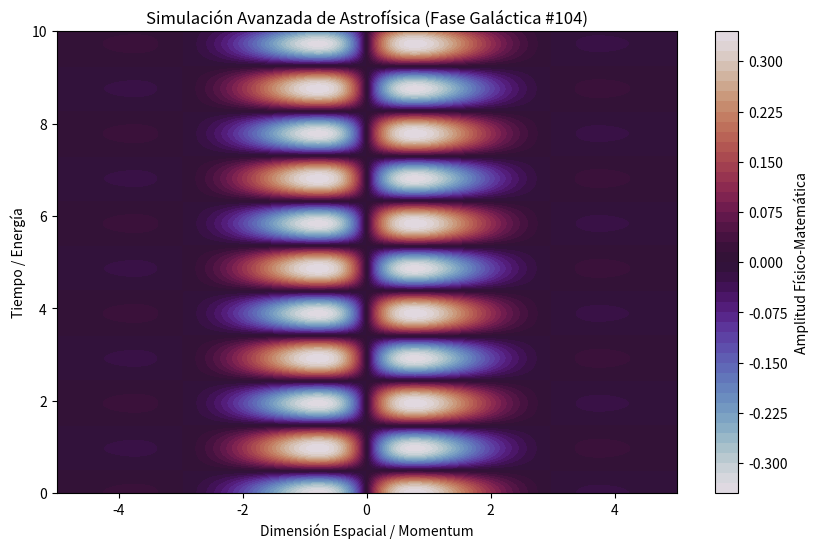

The script that saved this image:
%matplotlib inline
# Simulación Galáctica: Astrofísica - Variante 104
import numpy as np
import matplotlib.pyplot as plt

# Parámetros Físicos Aleatorios
param_1 = 1.059
param_2 = 3.229
param_3 = 0.983

t = np.linspace(0, 10, 500)
x = np.linspace(-5, 5, 500)
X, T = np.meshgrid(x, t)

# Ecuación Base (Avanzada)
Z = np.sin(X * param_1) * np.cos(T * param_2) * np.exp(-np.abs(X) * param_3)

plt.figure(figsize=(10, 6))
plt.contourf(X, T, Z, 50, cmap='twilight')
plt.colorbar(label='Amplitud Físico-Matemática')
plt.title(r'Simulación Avanzada de Astrofísica (Fase Galáctica #104)')
plt.xlabel('Dimensión Espacial / Momentum')
plt.ylabel('Tiempo / Energía')
plt.show()
